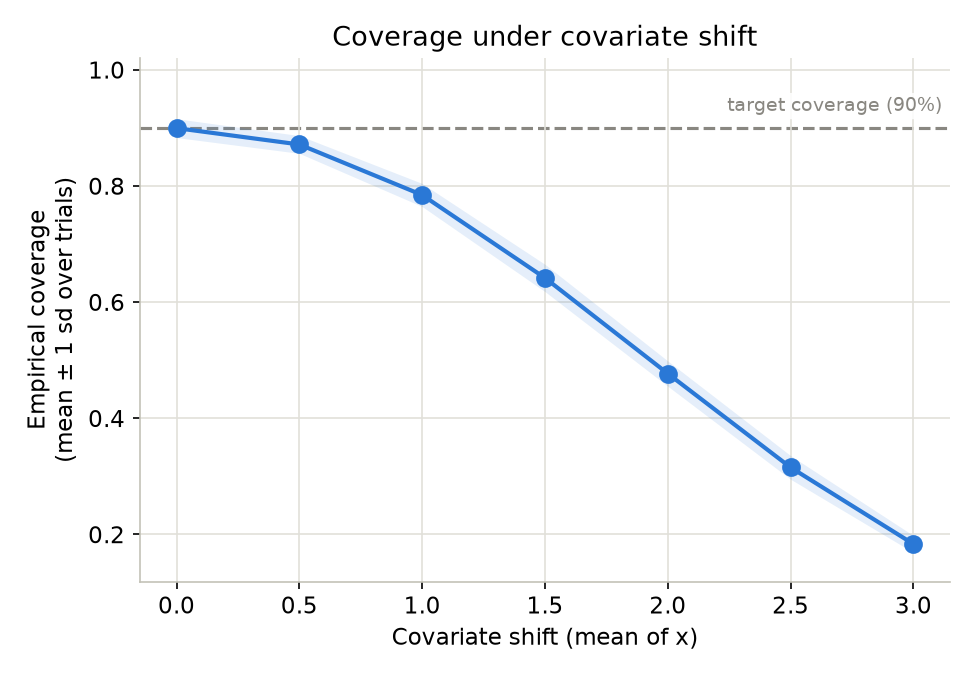

The data file committed next to this chart (first rows):
shift, coverage_mean, coverage_std, coverage_se, width_mean, width_median, frac_infinite
0.0, 0.8997, 0.01621, 0.001621, 4.064, 4.069, 0.0
0.5, 0.8716, 0.01529, 0.001529, 4.064, 4.069, 0.0
1.0, 0.7846, 0.01985, 0.001985, 4.064, 4.069, 0.0
1.5, 0.6417, 0.02346, 0.002346, 4.064, 4.069, 0.0
2.0, 0.4771, 0.02173, 0.002173, 4.064, 4.069, 0.0
2.5, 0.3155, 0.02034, 0.002034, 4.064, 4.069, 0.0
3.0, 0.1836, 0.01456, 0.001456, 4.064, 4.069, 0.0
